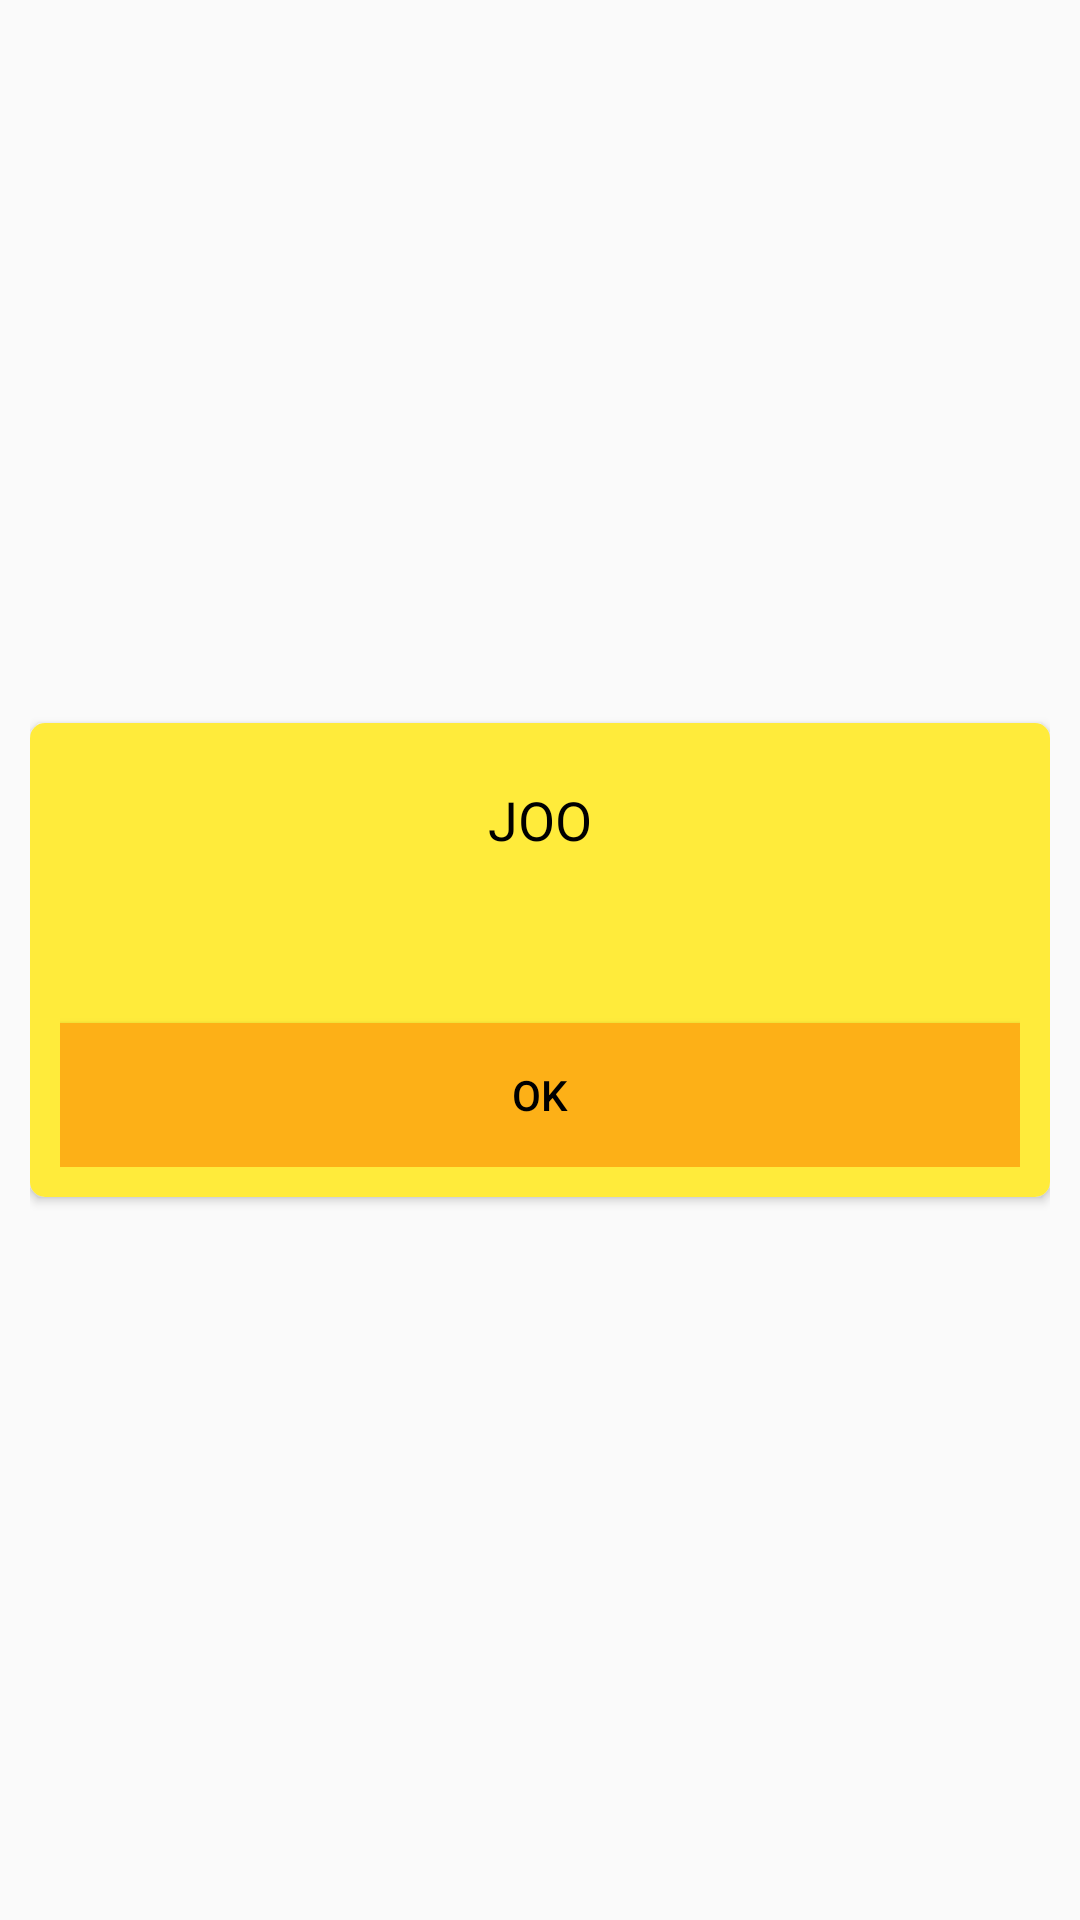

This screen was rendered from an Android layout file. Write that file and the resources it references.
<!-- AndroidManifest.xml: application theme AppTheme -->
<!-- res/layout/popup_change_team.xml -->
<?xml version="1.0" encoding="utf-8"?>
<LinearLayout xmlns:android="http://schemas.android.com/apk/res/android"
    xmlns:app="http://schemas.android.com/apk/res-auto"
    android:layout_width="wrap_content"
    android:layout_height="wrap_content"
    android:paddingLeft="10dp"
    android:paddingRight="10dp"
    android:gravity="center">

    <android.support.v7.widget.CardView
        android:layout_width="match_parent"
        android:layout_height="wrap_content"
        app:cardCornerRadius="5dp">

        <LinearLayout
            android:padding="10dp"
            android:layout_width="match_parent"
            android:layout_height="match_parent"
            android:background="@color/colorYellow"
            android:orientation="vertical">

            <TextView
                android:id="@+id/titleText"
                android:layout_gravity="center"
                android:layout_width="240sp"
                android:layout_height="90sp"
                android:background="@color/colorYellow"
                android:textColor="@color/colorBlack"
                android:text="JOO"
                android:textAlignment="center"
                android:textSize="18sp"
                android:padding="10dp"/>

            <Button
                android:id="@+id/popup_button_ok"
                android:layout_width="match_parent"
                android:layout_height="wrap_content"
                android:background="@color/colorPrimaryDark"
                android:textColor="@color/colorBlack"
                android:text="OK" />
        </LinearLayout>

    </android.support.v7.widget.CardView>
</LinearLayout>
<!-- resources referenced by this layout -->
<resources>
  <color name="colorBlack">#000000</color>
  <color name="colorPrimaryDark">#FDB017</color>
  <color name="colorYellow">#FFEB3B</color>
  <style name="AppTheme" parent="Theme.AppCompat.Light.DarkActionBar">
          
          <item name="colorPrimary">@color/colorPrimary</item>
          <item name="colorPrimaryDark">@color/colorPrimaryDark</item>
          <item name="colorAccent">@color/colorAccent</item>
      </style>
  <color name="colorPrimary">#FCBE41</color>
  <color name="colorAccent">#D81B60</color>
</resources>
